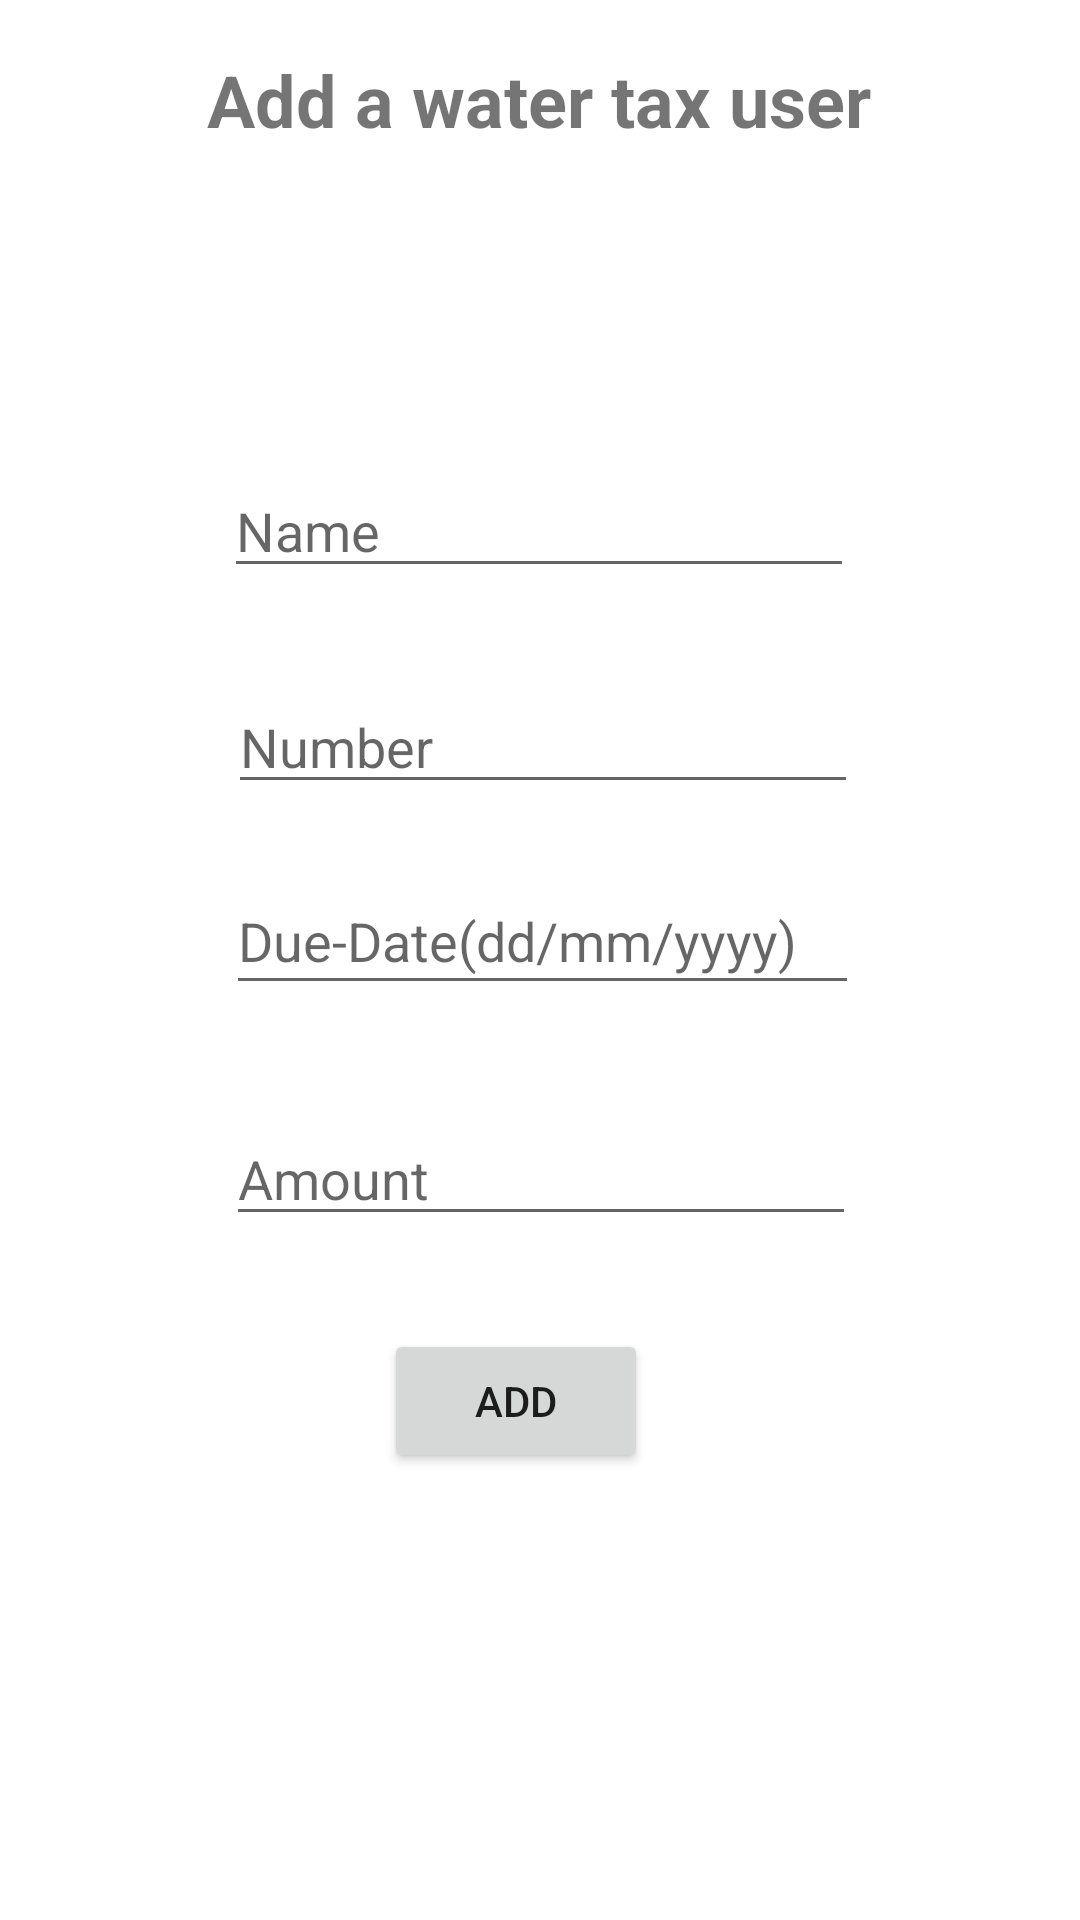

Produce the Android XML layout that renders to this screen, including the resource entries it uses.
<!-- AndroidManifest.xml: application theme Theme.Navigsample -->
<!-- res/layout/activity_writetowatertax.xml -->
<?xml version="1.0" encoding="utf-8"?>
<androidx.constraintlayout.widget.ConstraintLayout xmlns:android="http://schemas.android.com/apk/res/android"
    xmlns:app="http://schemas.android.com/apk/res-auto"
    xmlns:tools="http://schemas.android.com/tools"
    android:layout_width="match_parent"
    android:layout_height="match_parent"
    tools:context=".watertax">

    


    <TextView
        android:id="@+id/textView11"
        android:layout_width="324dp"
        android:layout_height="70dp"
        android:text="Add a water tax user"
        android:textAlignment="center"
        android:textSize="24sp"
        android:textStyle="bold"
        app:layout_constraintBottom_toBottomOf="parent"
        app:layout_constraintEnd_toEndOf="parent"
        app:layout_constraintHorizontal_bias="0.494"
        app:layout_constraintStart_toStartOf="parent"
        app:layout_constraintTop_toTopOf="parent"
        app:layout_constraintVertical_bias="0.03" />

    <EditText
        android:id="@+id/addwtname"
        android:layout_width="wrap_content"
        android:layout_height="wrap_content"
        android:layout_marginBottom="444dp"
        android:ems="10"
        android:hint="Name"
        android:inputType="textPersonName"
        app:layout_constraintBottom_toBottomOf="parent"
        app:layout_constraintEnd_toEndOf="parent"
        app:layout_constraintHorizontal_bias="0.497"
        app:layout_constraintStart_toStartOf="parent"
        app:layout_constraintTop_toBottomOf="@+id/textView10"
        app:layout_constraintVertical_bias="0.056" />

    <EditText
        android:id="@+id/addwtnumber"
        android:layout_width="wrap_content"
        android:layout_height="wrap_content"
        android:layout_marginBottom="372dp"
        android:ems="10"
        android:hint="Number"
        app:layout_constraintBottom_toBottomOf="parent"
        app:layout_constraintEnd_toEndOf="parent"
        app:layout_constraintHorizontal_bias="0.507"
        app:layout_constraintStart_toStartOf="parent"
        app:layout_constraintTop_toBottomOf="@+id/addwtname"
        app:layout_constraintVertical_bias="1.0" />

    <EditText
        android:id="@+id/addwtamount"
        android:layout_width="wrap_content"
        android:layout_height="wrap_content"
        android:layout_marginTop="30dp"
        android:layout_marginBottom="228dp"
        android:ems="10"
        android:hint="Amount"
        app:layout_constraintBottom_toBottomOf="parent"
        app:layout_constraintEnd_toEndOf="parent"
        app:layout_constraintHorizontal_bias="0.502"
        app:layout_constraintStart_toStartOf="parent"
        app:layout_constraintTop_toBottomOf="@+id/addwtdate"
        app:layout_constraintVertical_bias="0.99" />

    <EditText
        android:id="@+id/addwtdate"
        android:layout_width="211dp"
        android:layout_height="46dp"
        android:layout_marginBottom="304dp"
        android:ems="10"
        android:hint="Due-Date(dd/mm/yyyy)"
        app:layout_constraintBottom_toBottomOf="parent"
        app:layout_constraintEnd_toEndOf="parent"
        app:layout_constraintHorizontal_bias="0.505"
        app:layout_constraintStart_toStartOf="parent"
        app:layout_constraintTop_toBottomOf="@+id/addwtnumber"
        app:layout_constraintVertical_bias="0.958" />

    <Button
        android:id="@+id/addwbtn"
        android:layout_width="wrap_content"
        android:layout_height="wrap_content"
        android:layout_marginBottom="116dp"
        android:text="Add"
        app:layout_constraintBottom_toBottomOf="parent"
        app:layout_constraintEnd_toEndOf="parent"
        app:layout_constraintHorizontal_bias="0.47"
        app:layout_constraintStart_toStartOf="parent"
        app:layout_constraintTop_toBottomOf="@+id/addwtdate"
        app:layout_constraintVertical_bias="0.766" />
</androidx.constraintlayout.widget.ConstraintLayout>
<!-- resources referenced by this layout -->
<resources>
  <style name="Theme.Navigsample" parent="Theme.MaterialComponents.DayNight.DarkActionBar">
          
          <item name="colorPrimary">@color/purple_500</item>
          <item name="colorPrimaryVariant">@color/purple_700</item>
          <item name="colorOnPrimary">@color/white</item>
          
          <item name="colorSecondary">@color/teal_200</item>
          <item name="colorSecondaryVariant">@color/teal_700</item>
          <item name="colorOnSecondary">@color/black</item>
          
          <item name="android:statusBarColor" tools:targetApi="l">?attr/colorPrimaryVariant</item>
          
      </style>
  <color name="purple_500">#FF6200EE</color>
  <color name="purple_700">#FF3700B3</color>
  <color name="white">#FFFFFFFF</color>
  <color name="teal_200">#FF03DAC5</color>
  <color name="teal_700">#FF018786</color>
  <color name="black">#FF000000</color>
</resources>
